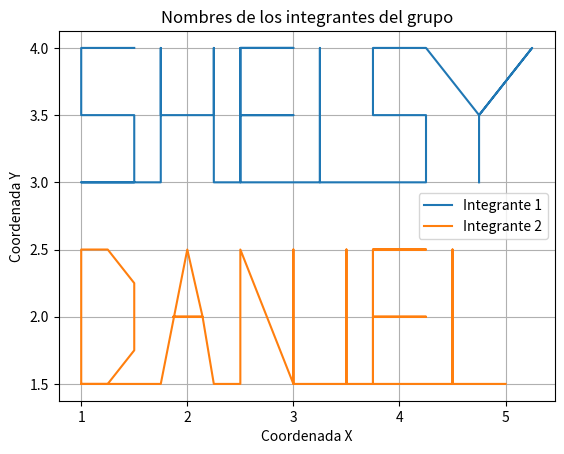

Reproduce this figure in Python.
import matplotlib.pyplot as plt

integrantes = {
    'Integrante 1': [(1.5,4), (1, 4), (1, 3.5), (1.5, 3.5), (1.5, 3), (1, 3), (1.5, 3), (1.75, 3), (1.75, 4), (1.75, 3.5), (2.25, 3.5), (2.25, 4), (2.25, 3), (2.5, 3), (2.5, 4), (3, 4), (2.5, 4), (2.5, 3.5), (3, 3.5), (2.5, 3.5), (2.5, 3), (3, 3), (3.25, 3), (3.25,4), (3.25,3), (4.25, 3), (4.25, 3.5), (3.75,3.5), (3.75,4), (4.25, 4), (4.75, 3.5), (5.25,4), (4.75, 3.5), (4.75,3)],
    'Integrante 2': [(1, 1.5), (1, 2.5), (1.25, 2.5), (1.5, 2.25), (1.5, 1.75),(1.25,1.5), (1, 1.5),(1.75, 1.5),(2, 2.5),(2.144,2),(1.866,2),(2.144,2),(2.25,1.5),(2.5,1.5),(2.5,2.5),(3,1.5),(3,2.5),(3,1.5),(3.5,1.5),(3.5,2.5), (3.5,1.5),(3.75,1.5),(3.75,2.5),(4.25,2.5),(3.75,2.5),(3.75,2),(4.25,2),(3.75,2), (3.75,1.5),(4.5,1.5),(4.5,2.5),(4.5,1.5),(5,1.5)],
}

#plt.figure(figsize=(20, 15))

for integrante, coordenadas in integrantes.items():
    x, y = zip(*coordenadas)  
    plt.plot(x, y, label=integrante)

plt.title('Nombres de los integrantes del grupo')
plt.xlabel('Coordenada X')
plt.ylabel('Coordenada Y')
plt.legend()

plt.grid(True)
plt.show()